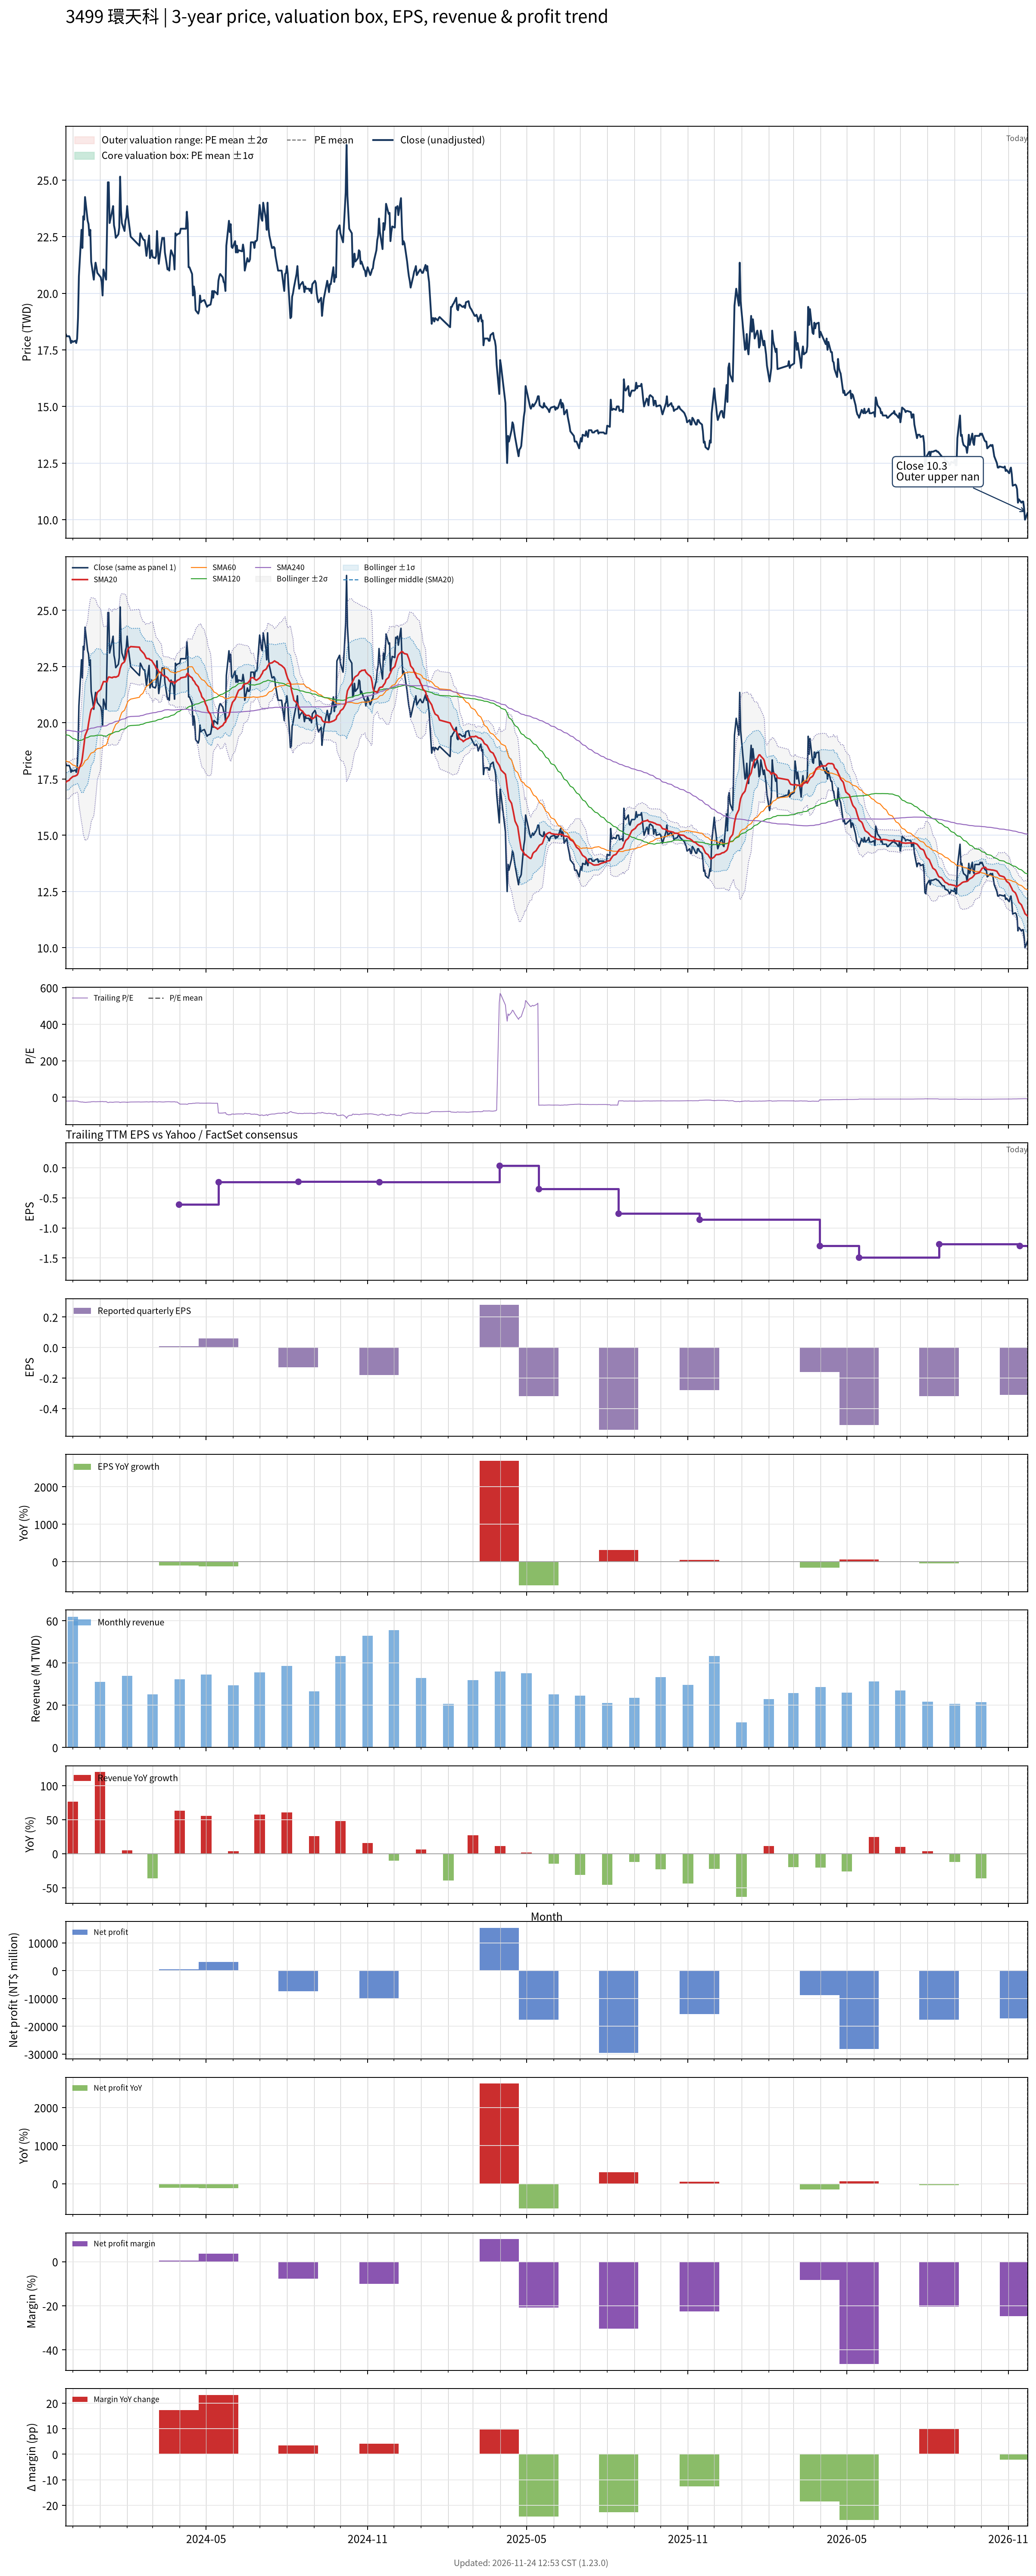

The table this chart was drawn from, first rows:
# chart-version: skill-stock-dynamic-val…
date, close, available_date, period_end, eps, ttm_eps, pe, pe_mean, pe_std, price_m2, price_m1, price_mean, price_p1, price_p2, forward_eps, forward_pe, forward_pe_mean, forward_pe_std, forward_price_m2, forward_price_m1, forward_price_mean, forward_price_p1, forward_price_p2, sma20
2023-11-23, 18.2, 2023-11-14, 2023-09-30, -0.17, -0.87, -20.92, , , , , , , , , , , , , , , , , 17.34
2023-11-24, 18.1, 2023-11-14, 2023-09-30, -0.17, -0.87, -20.8, , , , , , , , , , , , , , , , , 17.39
2023-11-27, 18.1, 2023-11-14, 2023-09-30, -0.17, -0.87, -20.8, , , , , , , , , , , , , , , , , 17.45
2023-11-28, 18, 2023-11-14, 2023-09-30, -0.17, -0.87, -20.69, , , , , , , , , , , , , , , , , 17.5
2023-11-29, 17.8, 2023-11-14, 2023-09-30, -0.17, -0.87, -20.46, , , , , , , , , , , , , , , , , 17.54
2023-11-30, 17.9, 2023-11-14, 2023-09-30, -0.17, -0.87, -20.57, , , , , , , , , , , , , , , , , 17.57
2023-12-01, 17.85, 2023-11-14, 2023-09-30, -0.17, -0.87, -20.52, , , , , , , , , , , , , , , , , 17.61
2023-12-04, 17.9, 2023-11-14, 2023-09-30, -0.17, -0.87, -20.57, , , , , , , , , , , , , , , , , 17.64
2023-12-05, 17.8, 2023-11-14, 2023-09-30, -0.17, -0.87, -20.46, , , , , , , , , , , , , , , , , 17.66
2023-12-06, 18, 2023-11-14, 2023-09-30, -0.17, -0.87, -20.69, , , , , , , , , , , , , , , , , 17.68
2023-12-07, 18.9, 2023-11-14, 2023-09-30, -0.17, -0.87, -21.72, , , , , , , , , , , , , , , , , 17.76
2023-12-08, 20.75, 2023-11-14, 2023-09-30, -0.17, -0.87, -23.85, , , , , , , , , , , , , , , , , 17.95
2023-12-11, 22.8, 2023-11-14, 2023-09-30, -0.17, -0.87, -26.21, , , , , , , , , , , , , , , , , 18.23
2023-12-12, 22, 2023-11-14, 2023-09-30, -0.17, -0.87, -25.29, , , , , , , , , , , , , , , , , 18.46
2023-12-13, 23.4, 2023-11-14, 2023-09-30, -0.17, -0.87, -26.9, , , , , , , , , , , , , , , , , 18.77
2023-12-14, 23.25, 2023-11-14, 2023-09-30, -0.17, -0.87, -26.72, , , , , , , , , , , , , , , , , 19.07
2023-12-15, 24.25, 2023-11-14, 2023-09-30, -0.17, -0.87, -27.87, , , , , , , , , , , , , , , , , 19.43
2023-12-18, 23.2, 2023-11-14, 2023-09-30, -0.17, -0.87, -26.67, , , , , , , , , , , , , , , , , 19.7
2023-12-19, 23.05, 2023-11-14, 2023-09-30, -0.17, -0.87, -26.49, , , , , , , , , , , , , , , , , 19.97
2023-12-20, 22.55, 2023-11-14, 2023-09-30, -0.17, -0.87, -25.92, , , , , , , , , , , , , , , , , 20.19
2023-12-21, 22.8, 2023-11-14, 2023-09-30, -0.17, -0.87, -26.21, , , , , , , , , , , , , , , , , 20.42
2023-12-22, 21.4, 2023-11-14, 2023-09-30, -0.17, -0.87, -24.6, , , , , , , , , , , , , , , , , 20.59
2023-12-25, 20.6, 2023-11-14, 2023-09-30, -0.17, -0.87, -23.68, , , , , , , , , , , , , , , , , 20.71
2023-12-26, 21.05, 2023-11-14, 2023-09-30, -0.17, -0.87, -24.2, , , , , , , , , , , , , , , , , 20.86
2023-12-27, 21.35, 2023-11-14, 2023-09-30, -0.17, -0.87, -24.54, , , , , , , , , , , , , , , , , 21.04
2023-12-28, 21.15, 2023-11-14, 2023-09-30, -0.17, -0.87, -24.31, , , , , , , , , , , , , , , , , 21.2
2023-12-29, 20.9, 2023-11-14, 2023-09-30, -0.17, -0.87, -24.02, , , , , , , , , , , , , , , , , 21.36
2024-01-02, 20.7, 2023-11-14, 2023-09-30, -0.17, -0.87, -23.79, , , , , , , , , , , , , , , , , 21.5
2024-01-03, 20.5, 2023-11-14, 2023-09-30, -0.17, -0.87, -23.56, , , , , , , , , , , , , , , , , 21.63
2024-01-04, 19.9, 2023-11-14, 2023-09-30, -0.17, -0.87, -22.87, , , , , , , , , , , , , , , , , 21.73
2024-01-05, 21.05, 2023-11-14, 2023-09-30, -0.17, -0.87, -24.2, , , , , , , , , , , , , , , , , 21.83
2024-01-08, 20.6, 2023-11-14, 2023-09-30, -0.17, -0.87, -23.68, , , , , , , , , , , , , , , , , 21.82
2024-01-09, 22.65, 2023-11-14, 2023-09-30, -0.17, -0.87, -26.03, , , , , , , , , , , , , , , , , 21.82
2024-01-10, 24.9, 2023-11-14, 2023-09-30, -0.17, -0.87, -28.62, , , , , , , , , , , , , , , , , 21.96
2024-01-11, 24.9, 2023-11-14, 2023-09-30, -0.17, -0.87, -28.62, , , , , , , , , , , , , , , , , 22.04
2024-01-12, 23.1, 2023-11-14, 2023-09-30, -0.17, -0.87, -26.55, , , , , , , , , , , , , , , , , 22.03
2024-01-15, 23.65, 2023-11-14, 2023-09-30, -0.17, -0.87, -27.18, , , , , , , , , , , , , , , , , 22
2024-01-16, 23.85, 2023-11-14, 2023-09-30, -0.17, -0.87, -27.41, , , , , , , , , , , , , , , , , 22.03
2024-01-17, 23, 2023-11-14, 2023-09-30, -0.17, -0.87, -26.44, , , , , , , , , , , , , , , , , 22.03
2024-01-18, 22.8, 2023-11-14, 2023-09-30, -0.17, -0.87, -26.21, , , , , , , , , , , , , , , , , 22.04
2024-01-19, 22.45, 2023-11-14, 2023-09-30, -0.17, -0.87, -25.8, , , , , , , , , , , , , , , , , 22.02
2024-01-22, 22.6, 2023-11-14, 2023-09-30, -0.17, -0.87, -25.98, , , , , , , , , , , , , , , , , 22.09
2024-01-23, 22.9, 2023-11-14, 2023-09-30, -0.17, -0.87, -26.32, , , , , , , , , , , , , , , , , 22.2
2024-01-24, 25.15, 2023-11-14, 2023-09-30, -0.17, -0.87, -28.91, , , , , , , , , , , , , , , , , 22.41
2024-01-25, 23.65, 2023-11-14, 2023-09-30, -0.17, -0.87, -27.18, , , , , , , , , , , , , , , , , 22.52
2024-01-26, 23.1, 2023-11-14, 2023-09-30, -0.17, -0.87, -26.55, , , , , , , , , , , , , , , , , 22.62
2024-01-29, 22.75, 2023-11-14, 2023-09-30, -0.17, -0.87, -26.15, , , , , , , , , , , , , , , , , 22.71
2024-01-30, 23.2, 2023-11-14, 2023-09-30, -0.17, -0.87, -26.67, , , , , , , , , , , , , , , , , 22.84
2024-01-31, 23.35, 2023-11-14, 2023-09-30, -0.17, -0.87, -26.84, , , , , , , , , , , , , , , , , 22.98
2024-02-01, 23.85, 2023-11-14, 2023-09-30, -0.17, -0.87, -27.41, , , , , , , , , , , , , , , , , 23.18
2024-02-02, 23.4, 2023-11-14, 2023-09-30, -0.17, -0.87, -26.9, , , , , , , , , , , , , , , , , 23.29
2024-02-05, 22.5, 2023-11-14, 2023-09-30, -0.17, -0.87, -25.86, , , , , , , , , , , , , , , , , 23.39
2024-02-15, 22.1, 2023-11-14, 2023-09-30, -0.17, -0.87, -25.4, , , , , , , , , , , , , , , , , 23.36
2024-02-16, 22.65, 2023-11-14, 2023-09-30, -0.17, -0.87, -26.03, , , , , , , , , , , , , , , , , 23.25
2024-02-19, 22.4, 2023-11-14, 2023-09-30, -0.17, -0.87, -25.75, , , , , , , , , , , , , , , , , 23.12
2024-02-20, 22.35, 2023-11-14, 2023-09-30, -0.17, -0.87, -25.69, , , , , , , , , , , , , , , , , 23.09
2024-02-21, 22.35, 2023-11-14, 2023-09-30, -0.17, -0.87, -25.69, , , , , , , , , , , , , , , , , 23.02
2024-02-22, 22, 2023-11-14, 2023-09-30, -0.17, -0.87, -25.29, , , , , , , , , , , , , , , , , 22.93
2024-02-23, 21.65, 2023-11-14, 2023-09-30, -0.17, -0.87, -24.89, , , , , , , , , , , , , , , , , 22.86
... 667 more rows
